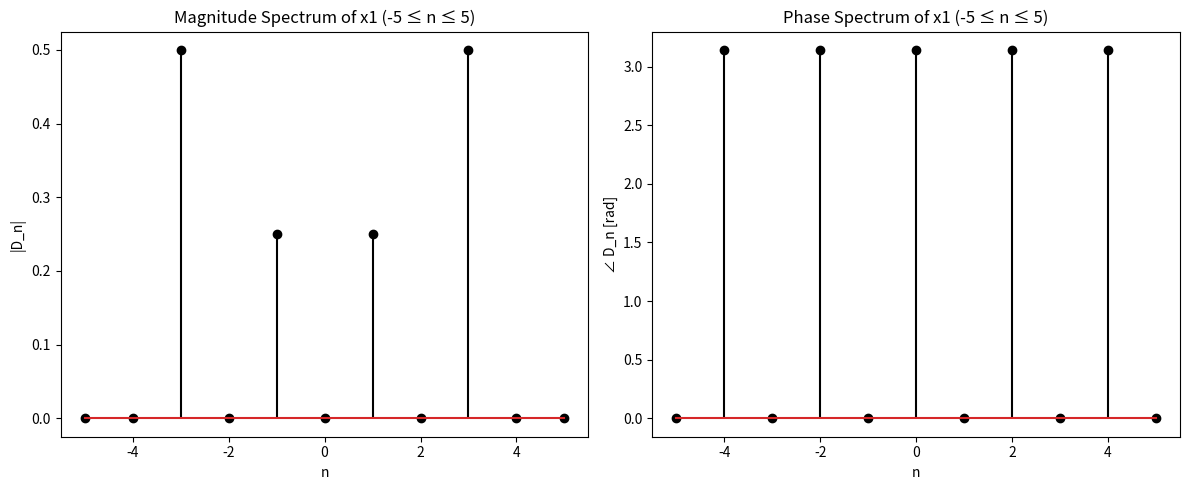
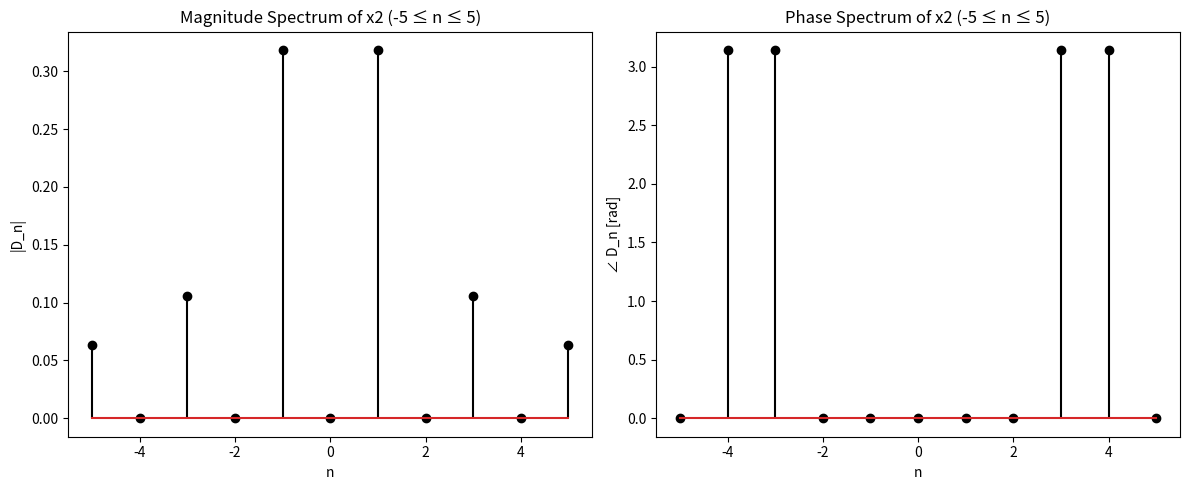
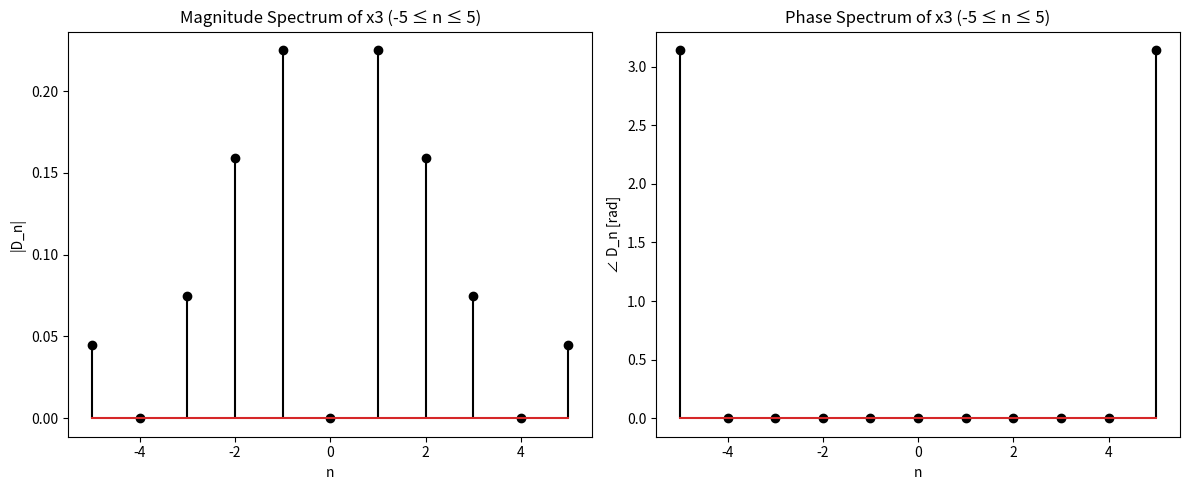
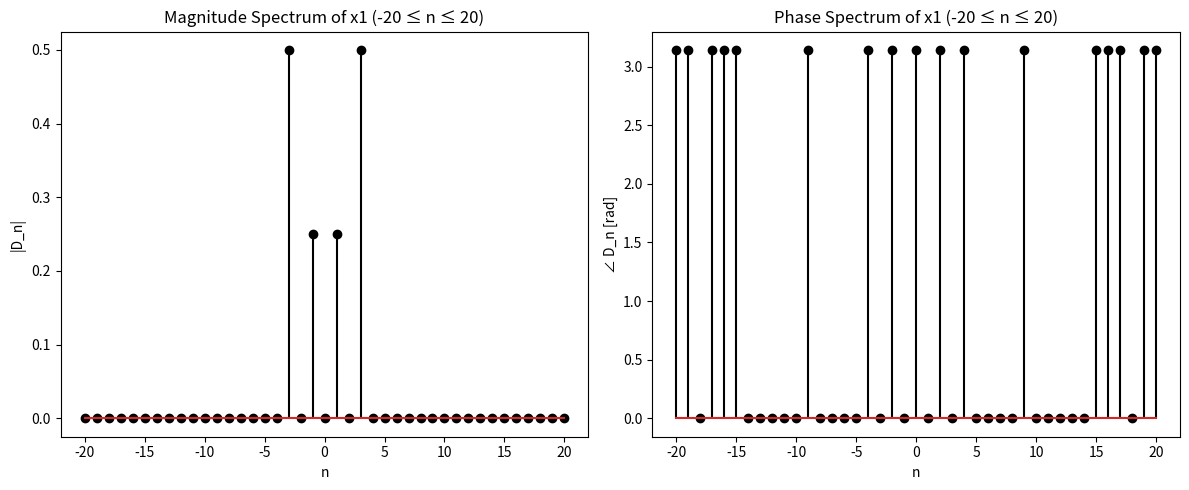
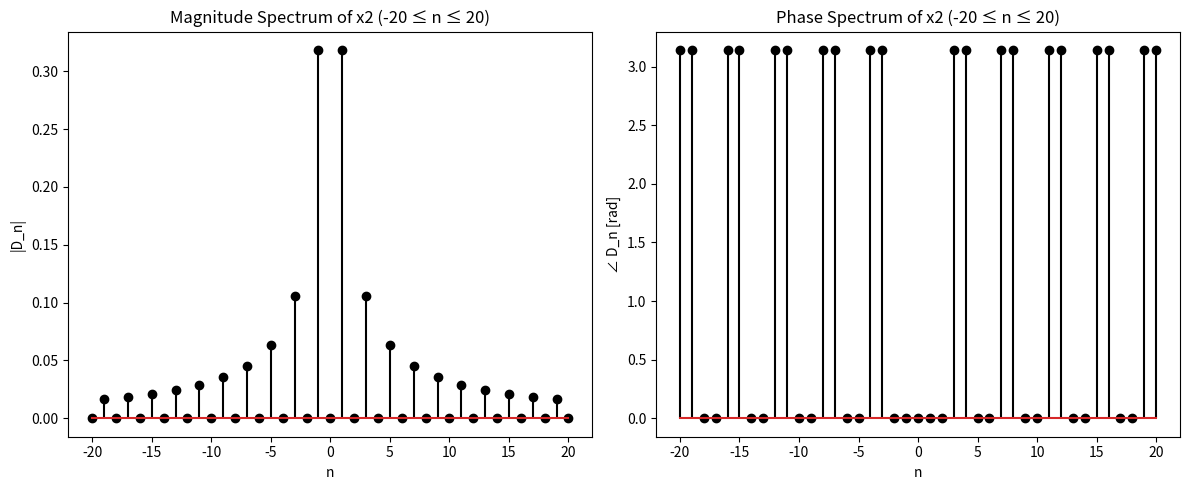
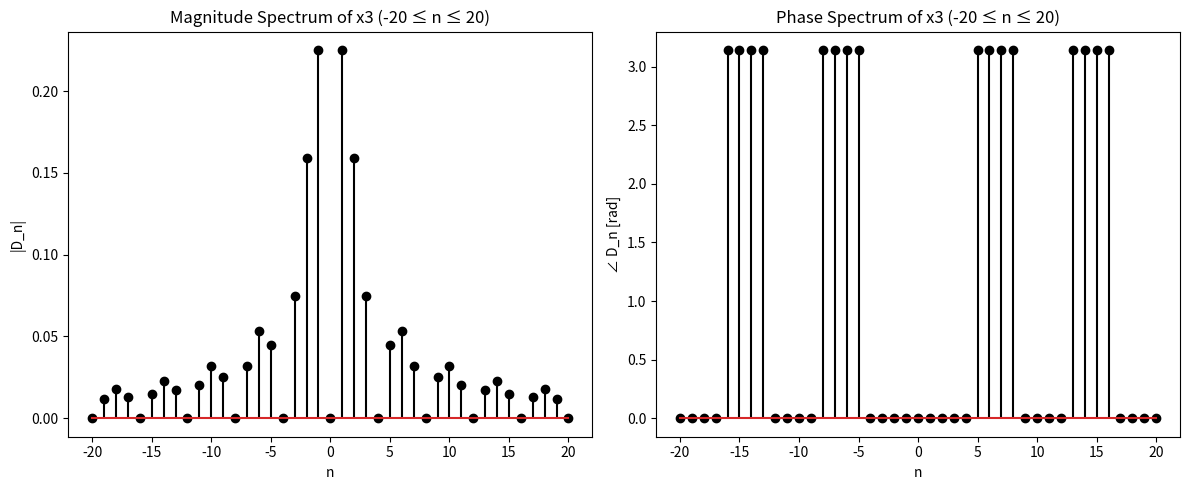
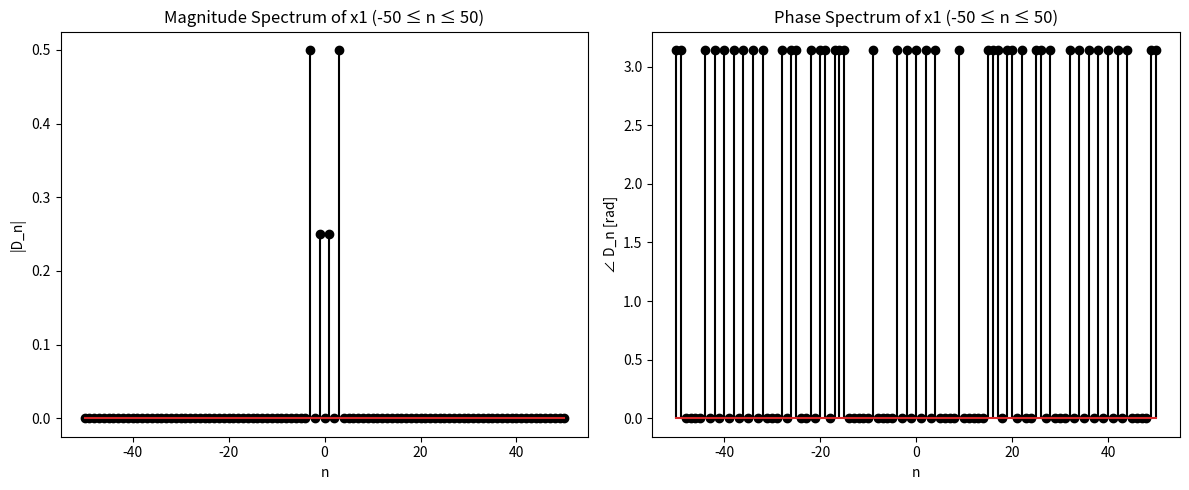
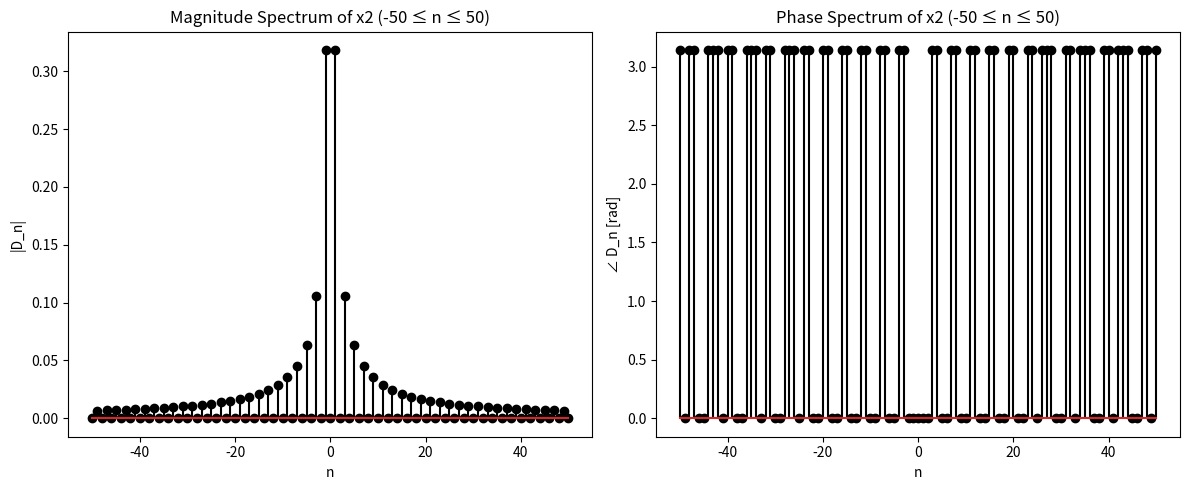
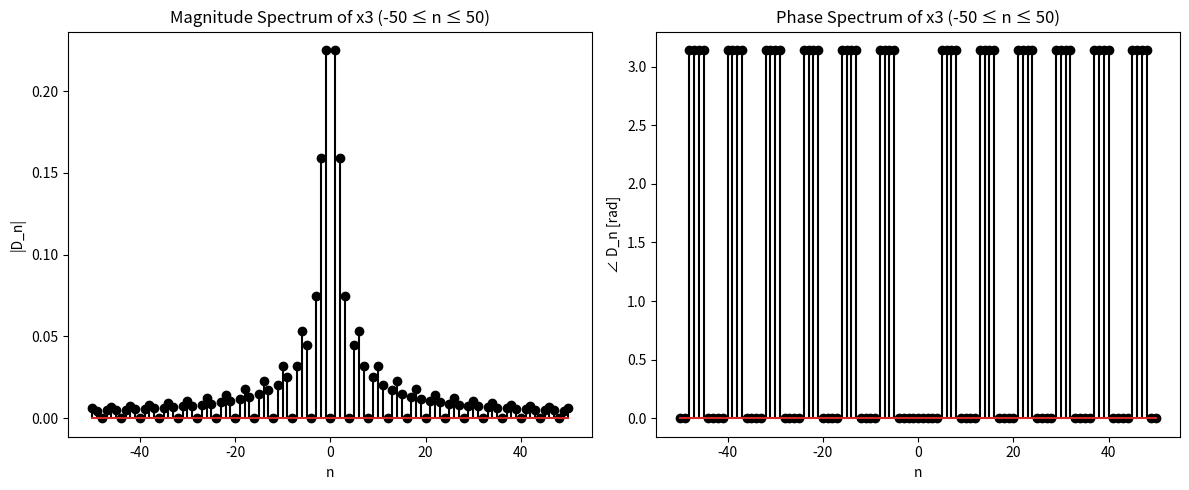
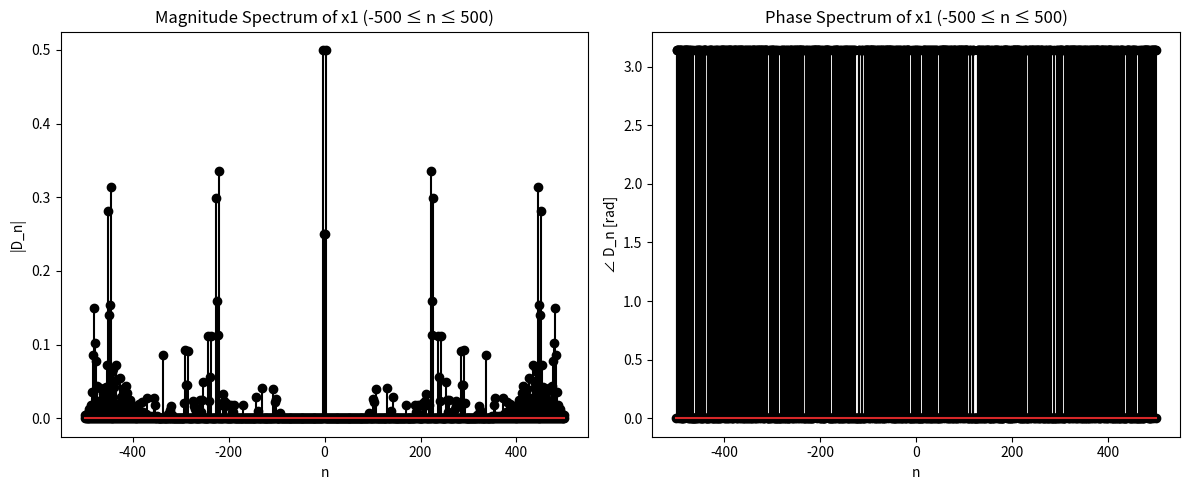
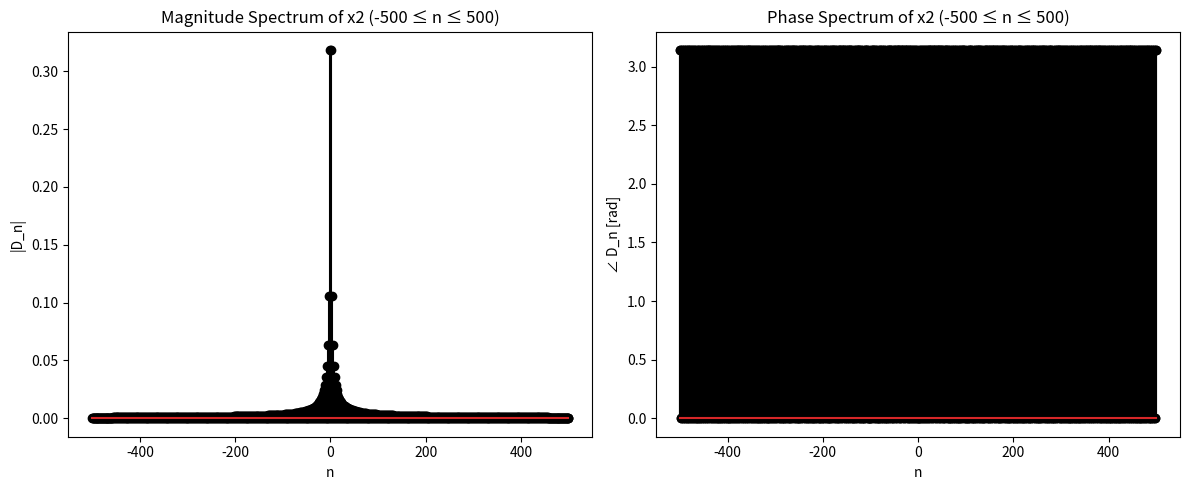
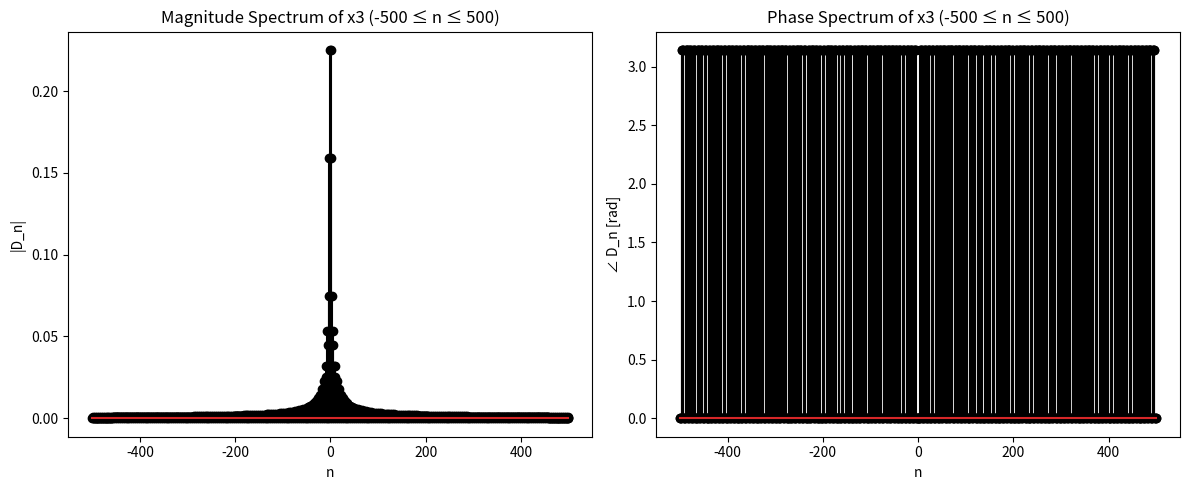

Python code for these plots, in order:
import numpy as np
import matplotlib.pyplot as plt
from scipy.integrate import quad
import cmath
from sympy import symbols, cos, pi, exp, integrate


def Dn(x, n):
    t = symbols('t')
    t0_1 = 20
    w0_1 = 2 * np.pi / t0_1

    if x < 0 or x > 2:
        return None

    n_array = np.array(n)
    Dn_array = np.zeros_like(n_array, dtype=complex)

    if x == 0:
        # Define x_1(t) as a lambda function
        x_1 = lambda t: np.cos(3 * np.pi / 10 * t) + 0.5 * np.cos(np.pi / 10 * t)

        # Perform the integral for each n
        for i, n_val in enumerate(n):
            integral_result, _ = quad(lambda t: x_1(t) * cmath.exp(-1j * w0_1 * t * n_val).real, 0, t0_1)
            Dn_array[i] = integral_result / t0_1
        return Dn_array

    elif x == 1 or x == 2:
        # Handle division by zero
        n_non_zero = np.where(n_array != 0, n_array, np.nan)  # Replace 0 with nan
        Dn_array = 1 / (n_non_zero * np.pi)
        
        if x == 1:
            Dn_array *= np.sin((n_non_zero * np.pi) / 2)
        elif x == 2:
            Dn_array *= np.sin((n_non_zero * np.pi) / 4)
        
        # Handle the case when n = 0 (replace with the correct value if needed)
        Dn_array[np.isnan(Dn_array)] = 0  # Replace nan with 0
        return Dn_array
def plot_spectra(D_n, n_range, title):
    plt.figure(figsize=(12, 5))
    
    # Plot magnitude spectrum
    plt.subplot(1, 2, 1)
    plt.stem(n_range, np.abs(D_n), 'k', markerfmt='ok')
    plt.xlabel('n')
    plt.ylabel('|D_n|')
    plt.title(f'Magnitude Spectrum of {title}')
    
    # Plot phase spectrum
    plt.subplot(1, 2, 2)
    plt.stem(n_range, np.angle(D_n), 'k', markerfmt='ok')
    plt.xlabel('n')
    plt.ylabel('∠ D_n [rad]')
    plt.title(f'Phase Spectrum of {title}')
    
    plt.tight_layout()
    plt.show()

# Part A.4
ranges = [list(range(-5, 6)), list(range(-20, 21)), list(range(-50, 51)), list(range(-500, 501))]
int_to_letter = {0: 'a', 1: 'b', 2: 'c', 3: 'd'}

for i in range(0, 4):
    currentRange = ranges[i]
    for j in range(0, 3):
        Dn_x = Dn(j, currentRange)
        if Dn_x is not None:
            n = np.array(currentRange)
            #title = f'x' + str(j+1) + ' (' + str(n[0]) +' ≤ n ≤ ' + str(n[-1]) + ')'
            title = f'x{j+1} ({n[0]} ≤ n ≤ {n[-1]})'
            plot_spectra(Dn_x, n, title)
